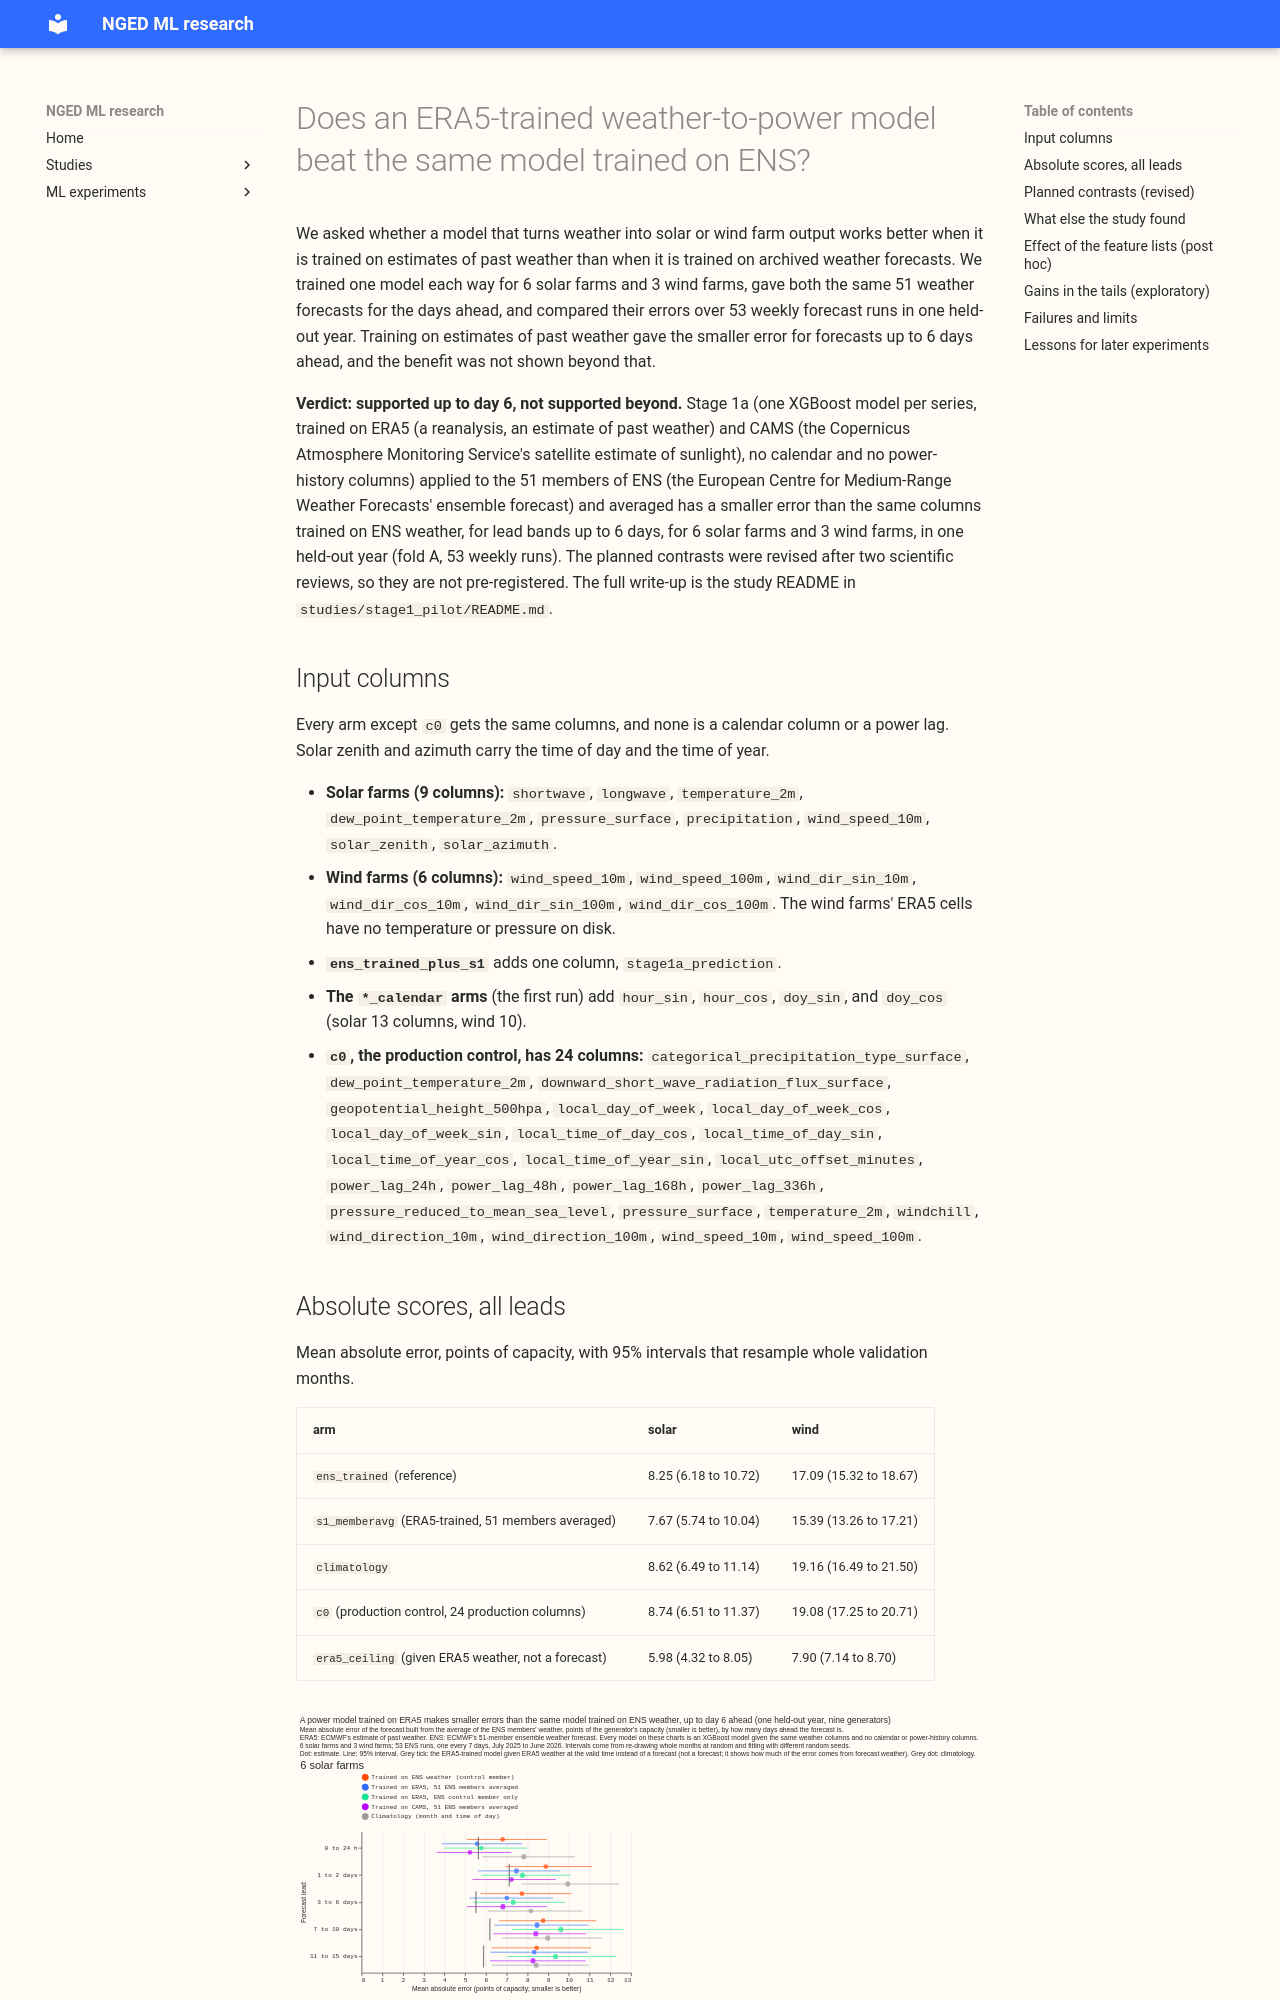

repository: openclimatefix/nged-ml-research · page: ml-experiments/00001-era5-trained-stage1a-vs-ens-trained/result/index.html · generator: mkdocs

---
id: "00001"
slug: era5-trained-stage1a-vs-ens-trained
theme: weather-products-and-blending
also_relevant_to: []
status: done
size: complex
hypothesis: >-
  A weather-to-power XGBoost model trained on ERA5 and CAMS (2019-09 onward) and applied to ENS
  weather has a lower point-forecast error than the same columns trained on ENS weather.
prediction: >-
  The mean absolute error of the ensemble-mean forecast falls by at least 0.15 points of capacity
  at most lead bands, for both solar and wind.
decision_rule: >-
  Material if the mean paired difference is at most -0.15 points, the 95% month-resampled interval
  is wholly below zero, and at least 9 of 12 validation months agree.
benchmark: >-
  ens_trained (the same columns trained on the ENS control member, 2024-04 to 2025-06), with a
  month-by-half-hour climatology as a reference.
row_set_id: fold_a_tuesdays_v1
metric: mean absolute error of the ensemble-mean forecast, points of capacity
verdict: supported
production_status: candidate
adopted_in: none
best_arm: s1_memberavg
headline: >-
  P1 (revised), s1_memberavg minus ens_trained, all leads: wind -1.70 (-2.33 to -1.08), solar
  -0.57 (-0.83 to -0.32); material up to day 6, not beyond.
advice:
  - >-
    Train the solar and wind stage 1a on ERA5 and apply it to the ENS members. The gain is
    material up to day 6 and not beyond (P1: wind -1.70, solar -0.57; 6 solar and 3 wind farms,
    one validation year, no calendar or lag columns).
  - >-
    Give every arm the same feature columns, and add a control without calendar columns whenever
    the training rows repeat a valid time (lessons).
  - >-
    Report the benchmark's absolute score and a climatology row beside every contrast (lessons).
code: studies/stage1_pilot/
pull_request: https://github.com/openclimatefix/nged-substation-forecast/pull/1184
---

# Does an ERA5-trained weather-to-power model beat the same model trained on ENS?

We asked whether a model that turns weather into solar or wind farm output works better when it is
trained on estimates of past weather than when it is trained on archived weather forecasts. We
trained one model each way for 6 solar farms and 3 wind farms, gave both the same 51 weather
forecasts for the days ahead, and compared their errors over 53 weekly forecast runs in one held-out
year. Training on estimates of past weather gave the smaller error for forecasts up to 6 days ahead,
and the benefit was not shown beyond that.

**Verdict: supported up to day 6, not supported beyond.** Stage 1a (one XGBoost model per series,
trained on ERA5 (a reanalysis, an estimate of past weather) and CAMS (the Copernicus Atmosphere
Monitoring Service's satellite estimate of sunlight), no calendar and no power-history columns)
applied to the 51 members of ENS (the European Centre for Medium-Range Weather Forecasts' ensemble
forecast) and averaged has a smaller error than the same columns trained on ENS weather, for lead
bands up to 6 days, for 6 solar farms and 3 wind farms, in one held-out year (fold A, 53 weekly
runs). The planned contrasts were revised after two scientific reviews, so they are not
pre-registered. The full write-up is the study README in `studies/stage1_pilot/README.md`.
